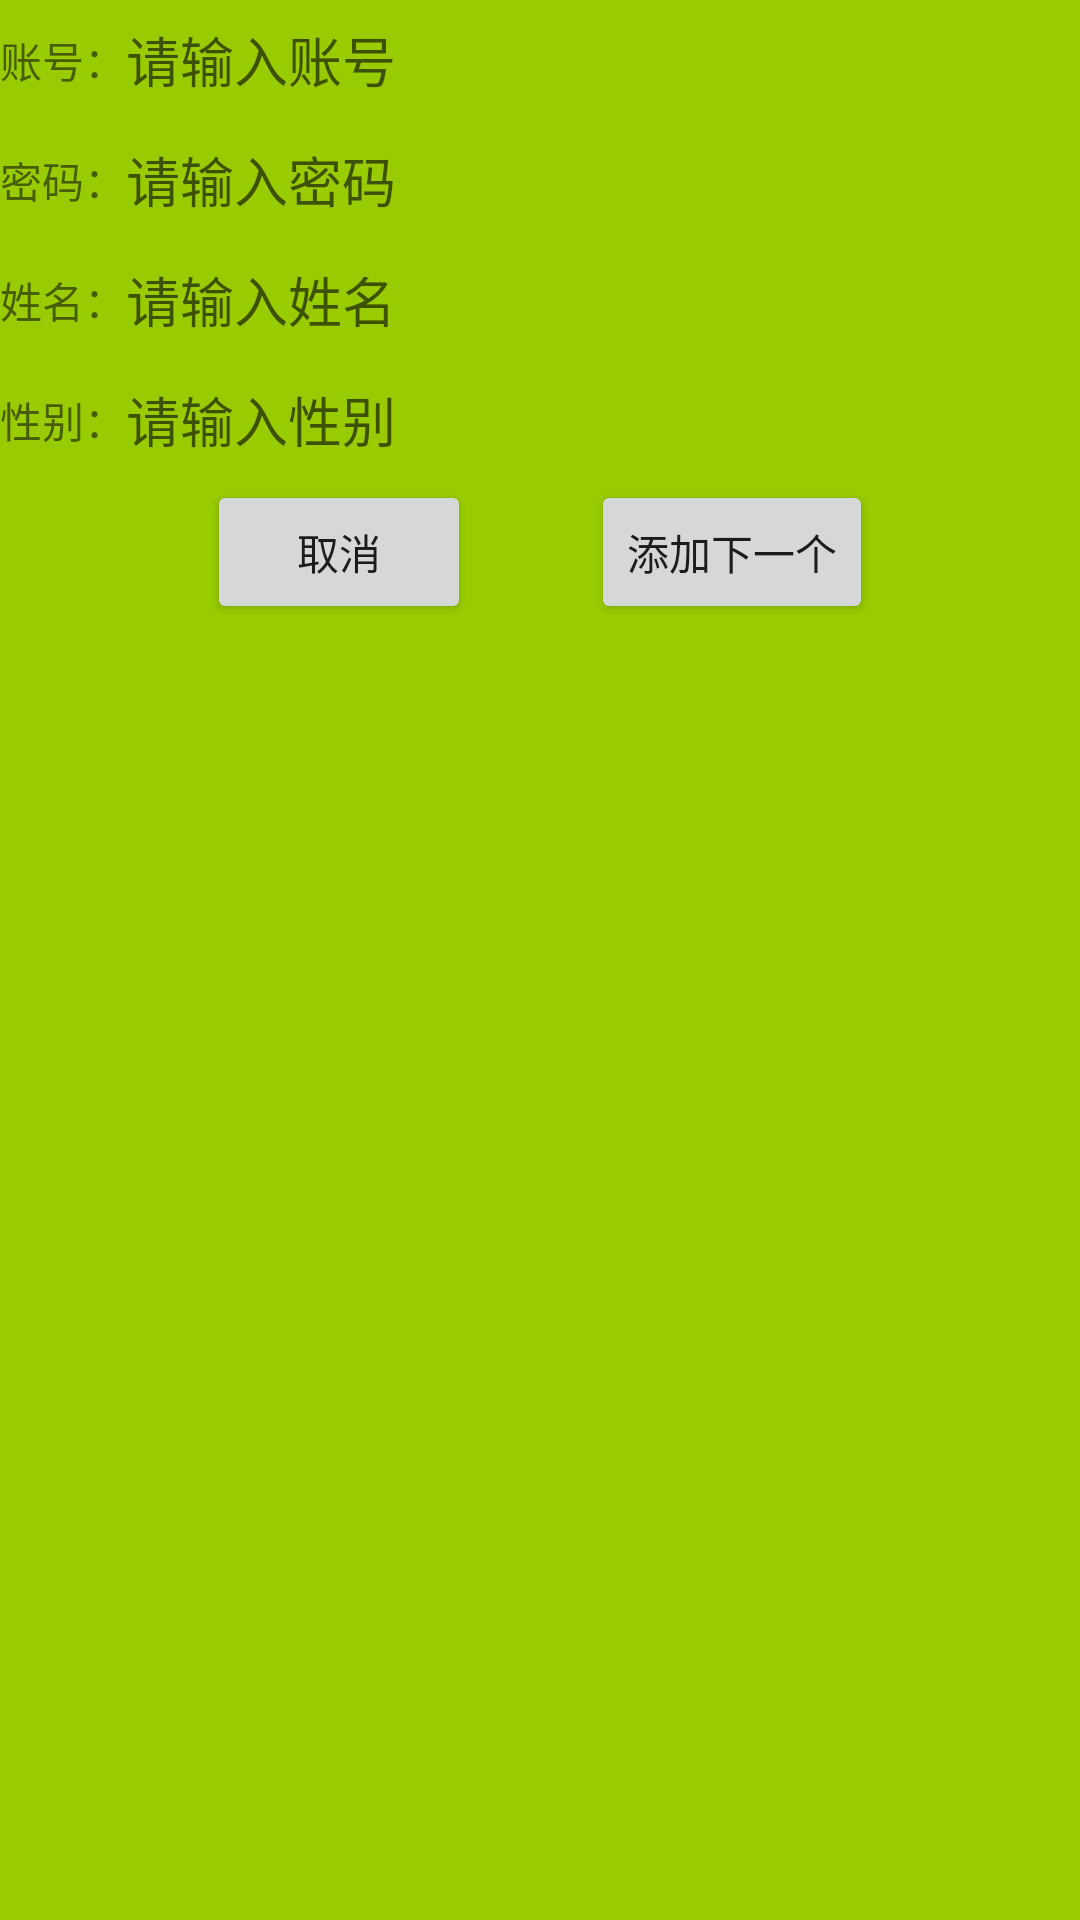

Here is an Android app screen rendered from its layout file. Give the layout XML and the strings, colors and styles it references.
<!-- AndroidManifest.xml: application theme AppTheme -->
<!-- res/layout/popwintow.xml -->
<?xml version="1.0" encoding="utf-8"?>
<RelativeLayout xmlns:android="http://schemas.android.com/apk/res/android"
    android:orientation="vertical"
    android:layout_width="match_parent"
    android:layout_height="match_parent"
    >

    <LinearLayout
        android:background="@android:color/holo_green_light"
        android:id="@+id/pop_insert"
        android:layout_width="match_parent"
        android:layout_height="match_parent"
        android:orientation="vertical"
        >
        <LinearLayout
            android:id="@+id/ll_update_insert"
            android:layout_width="match_parent"
            android:layout_height="40dp"
            android:layout_marginBottom="20dp"
            android:layout_marginTop="10dp"
            android:visibility="gone">
            <TextView
                android:layout_width="wrap_content"
                android:layout_height="match_parent"
                android:gravity="center"
                android:text="要修改的账号："/>
            <EditText
                android:id="@+id/et_update_account"
                android:layout_width="match_parent"
                android:layout_height="match_parent"
                android:singleLine="true"
                android:background="@null"
                android:hint="请输入要修改的User账户"
                />
        </LinearLayout>
        <LinearLayout
            android:layout_width="match_parent"
            android:layout_height="40dp">
            <TextView
                android:layout_width="wrap_content"
                android:layout_height="match_parent"
                android:gravity="center"
                android:text="账号："/>
            <EditText
                android:id="@+id/et_account"
                android:layout_width="match_parent"
                android:layout_height="match_parent"
                android:singleLine="true"
                android:background="@null"
                android:hint="请输入账号"/>
        </LinearLayout>
        <LinearLayout
            android:layout_width="match_parent"
            android:layout_height="40dp">
            <TextView
                android:layout_width="wrap_content"
                android:layout_height="match_parent"
                android:gravity="center"
                android:text="密码："/>
            <EditText
                android:id="@+id/et_password"
                android:layout_width="match_parent"
                android:layout_height="match_parent"
                android:singleLine="true"
                android:background="@null"
                android:hint="请输入密码"/>
        </LinearLayout>
        <LinearLayout
            android:layout_width="match_parent"
            android:layout_height="40dp">
            <TextView
                android:layout_width="wrap_content"
                android:layout_height="match_parent"
                android:gravity="center"
                android:text="姓名："/>
            <EditText
                android:id="@+id/et_name"
                android:layout_width="match_parent"
                android:layout_height="match_parent"
                android:singleLine="true"
                android:background="@null"
                android:hint="请输入姓名"/>
        </LinearLayout>
        <LinearLayout
            android:layout_width="match_parent"
            android:layout_height="40dp">
            <TextView
                android:layout_width="wrap_content"
                android:layout_height="match_parent"
                android:gravity="center"
                android:text="性别："/>
            <EditText
                android:id="@+id/et_sex"
                android:layout_width="match_parent"
                android:layout_height="match_parent"
                android:singleLine="true"
                android:background="@null"
                android:hint="请输入性别"/>
        </LinearLayout>
        <LinearLayout
            android:layout_width="match_parent"
            android:layout_height="wrap_content"
            android:orientation="horizontal"
            android:gravity="center">
            <Button
                android:id="@+id/btn_quxiao"
                android:layout_width="wrap_content"
                android:layout_height="wrap_content"
                android:layout_gravity="center_horizontal"
                android:layout_marginRight="20dp"
                android:text="取消"/>
            <Button
                android:id="@+id/btn_tijiao"
                android:layout_width="wrap_content"
                android:layout_height="wrap_content"
                android:layout_gravity="center_horizontal"
                android:layout_marginLeft="20dp"
                android:text="添加下一个"/>
        </LinearLayout>
    </LinearLayout>
    <LinearLayout
        android:id="@+id/pop_select"
        android:background="@android:color/holo_red_light"
        android:layout_width="match_parent"
        android:layout_height="match_parent"
        android:orientation="vertical"
        android:visibility="gone"
        >
        <Button
            android:id="@+id/btu_select_ganhui"
            android:layout_width="wrap_content"
            android:layout_height="wrap_content"
            android:layout_gravity="center_horizontal"
            android:text="返回"/>
        <LinearLayout
            android:layout_width="match_parent"
            android:layout_height="match_parent">
            <android.support.v7.widget.RecyclerView
                android:id="@+id/pop_recycle"
                android:layout_width="match_parent"
                android:layout_height="match_parent"/>
            
            
            
            

        </LinearLayout>
    </LinearLayout>
    <LinearLayout
        android:id="@+id/pop_deleteByAccount"
        android:background="@android:color/holo_blue_bright"
        android:layout_width="match_parent"
        android:layout_height="match_parent"
        android:orientation="vertical"
        android:visibility="gone"
        >
        <EditText
            android:id="@+id/et_delete_pop"
            android:layout_width="match_parent"
            android:layout_height="wrap_content"
            android:layout_marginLeft="20dp"
            android:layout_marginRight="20dp"
            android:singleLine="true"
            android:maxLength="10"
            android:hint="请输入你要删除的账号"/>
        <LinearLayout
            android:layout_width="match_parent"
            android:layout_height="wrap_content"
            android:orientation="horizontal"
            android:gravity="center"
            android:layout_marginTop="15dp">
            <Button
                android:id="@+id/btn_delete_pop_fanhui"
                android:layout_width="wrap_content"
                android:layout_height="wrap_content"
                android:layout_marginRight="20dp"
                android:text="返回"/>
            <Button
                android:id="@+id/btn_delete_pop"
                android:layout_width="wrap_content"
                android:layout_height="wrap_content"
                android:layout_marginLeft="20dp"
                android:text="删除"/>
        </LinearLayout>
    </LinearLayout>
    <LinearLayout
        android:id="@+id/pop_del_Acc_Name"
        android:layout_width="match_parent"
        android:layout_height="match_parent"
        android:background="@android:color/darker_gray"
        android:orientation="vertical"
        android:visibility="gone"
        >
        <EditText
            android:id="@+id/et_delete_pop_acc"
            android:layout_width="match_parent"
            android:layout_height="wrap_content"
            android:layout_marginLeft="20dp"
            android:layout_marginRight="20dp"
            android:singleLine="true"
            android:maxLength="10"
            android:hint="请输入你要删除的账号"/>
        <EditText
            android:id="@+id/et_delete_pop_name"
            android:layout_width="match_parent"
            android:layout_height="wrap_content"
            android:layout_marginLeft="20dp"
            android:layout_marginRight="20dp"
            android:singleLine="true"
            android:maxLength="10"
            android:hint="请输入你要删除的姓名"/>
        <LinearLayout
            android:layout_width="match_parent"
            android:layout_height="wrap_content"
            android:gravity="center"
            android:layout_marginTop="15dp"
            android:orientation="horizontal">
            <Button
                android:id="@+id/btn_delete_pop_more_fanhui"
                android:layout_width="wrap_content"
                android:layout_height="wrap_content"
                android:layout_marginRight="20dp"
                android:text="返回"/>
            <Button
                android:id="@+id/btn_delete_pop_more"
                android:layout_width="wrap_content"
                android:layout_height="wrap_content"
                android:layout_marginLeft="20dp"
                android:text="删除"/>
        </LinearLayout>
    </LinearLayout>



</RelativeLayout>
<!-- resources referenced by this layout -->
<resources>
  <style name="AppTheme" parent="Theme.AppCompat.Light.DarkActionBar">
          
          <item name="colorPrimary">@color/colorPrimary</item>
          <item name="colorPrimaryDark">@color/colorPrimaryDark</item>
          <item name="colorAccent">@color/colorAccent</item>
      </style>
  <!-- not gathered from this repository: default colours our renderer supplied (Android Studio template values) -->
  <color name="colorPrimary">#FF6200EE</color>
  <color name="colorPrimaryDark">#FF3700B3</color>
  <color name="colorAccent">#FF03DAC5</color>
</resources>
